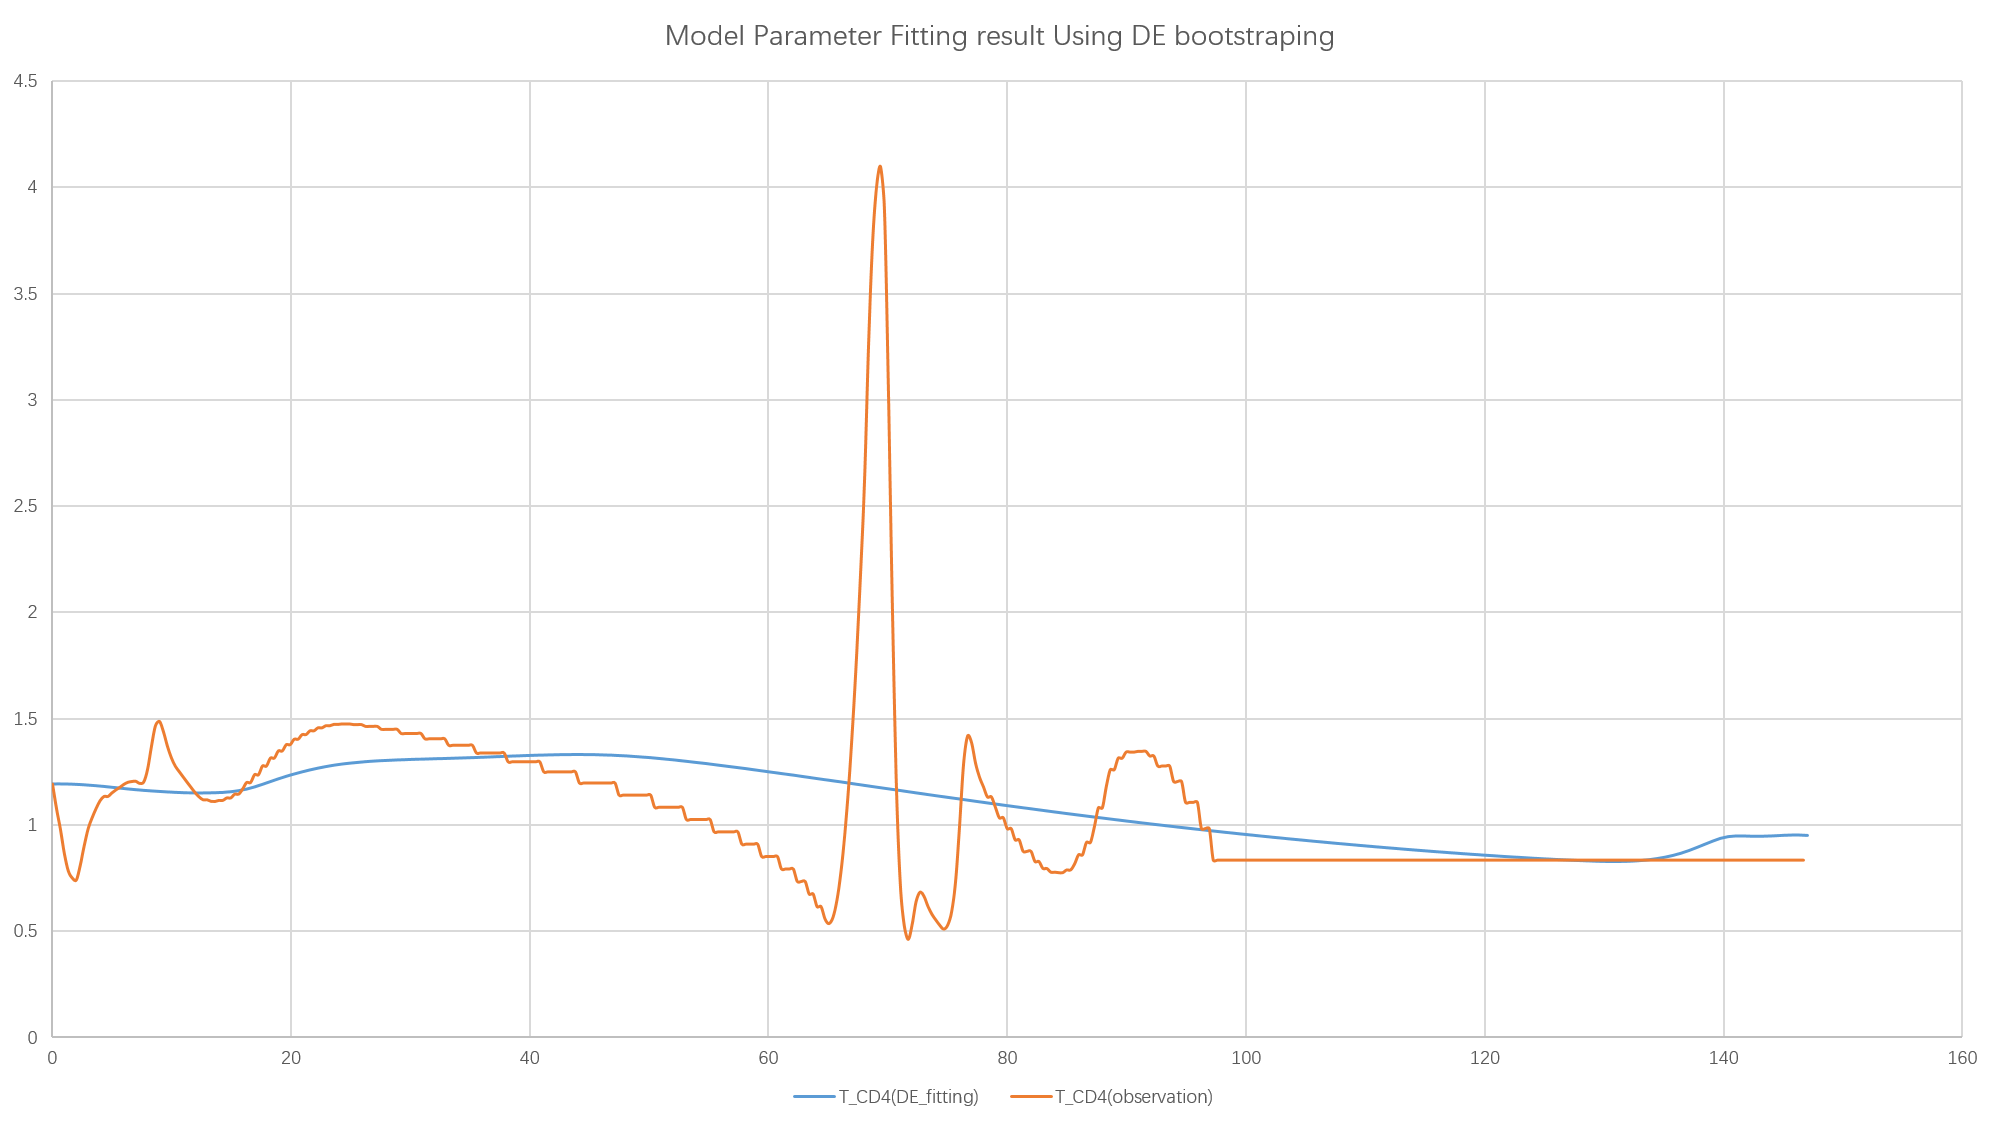

The data file committed next to this chart (first rows):
#TIME, T_CD4(DE_fitting), T_CD4(observation)
0, 1.193, 1.192
0.3318, 1.193, 1.077
0.6637, 1.193, 0.9787
0.9955, 1.193, 0.864
1.327, 1.192, 0.7823
1.659, 1.192, 0.75
1.991, 1.191, 0.7404
2.323, 1.19, 0.8099
2.655, 1.189, 0.902
2.986, 1.188, 0.982
3.318, 1.186, 1.034
3.65, 1.185, 1.077
3.982, 1.183, 1.114
4.314, 1.181, 1.134
4.646, 1.179, 1.134
4.977, 1.177, 1.151
5.309, 1.175, 1.165
5.641, 1.173, 1.177
5.973, 1.171, 1.191
6.305, 1.169, 1.2
6.637, 1.168, 1.204
6.968, 1.166, 1.205
7.3, 1.164, 1.196
7.632, 1.163, 1.201
7.964, 1.161, 1.262
8.296, 1.16, 1.373
8.628, 1.159, 1.468
8.959, 1.158, 1.487
9.291, 1.156, 1.439
9.623, 1.155, 1.37
9.955, 1.154, 1.316
10.29, 1.153, 1.276
10.62, 1.153, 1.25
10.95, 1.152, 1.225
11.28, 1.151, 1.2
11.61, 1.151, 1.176
11.95, 1.151, 1.152
12.28, 1.15, 1.132
12.61, 1.15, 1.118
12.94, 1.151, 1.118
13.27, 1.151, 1.111
13.6, 1.151, 1.11
13.94, 1.152, 1.115
14.27, 1.153, 1.115
14.6, 1.155, 1.127
14.93, 1.156, 1.127
15.26, 1.159, 1.145
15.6, 1.161, 1.145
15.93, 1.165, 1.169
16.26, 1.169, 1.2
16.59, 1.174, 1.2
16.92, 1.179, 1.236
17.26, 1.185, 1.236
17.59, 1.191, 1.277
17.92, 1.198, 1.277
18.25, 1.204, 1.315
18.58, 1.211, 1.315
18.91, 1.217, 1.348
19.25, 1.223, 1.348
19.58, 1.229, 1.378
... 384 more rows
